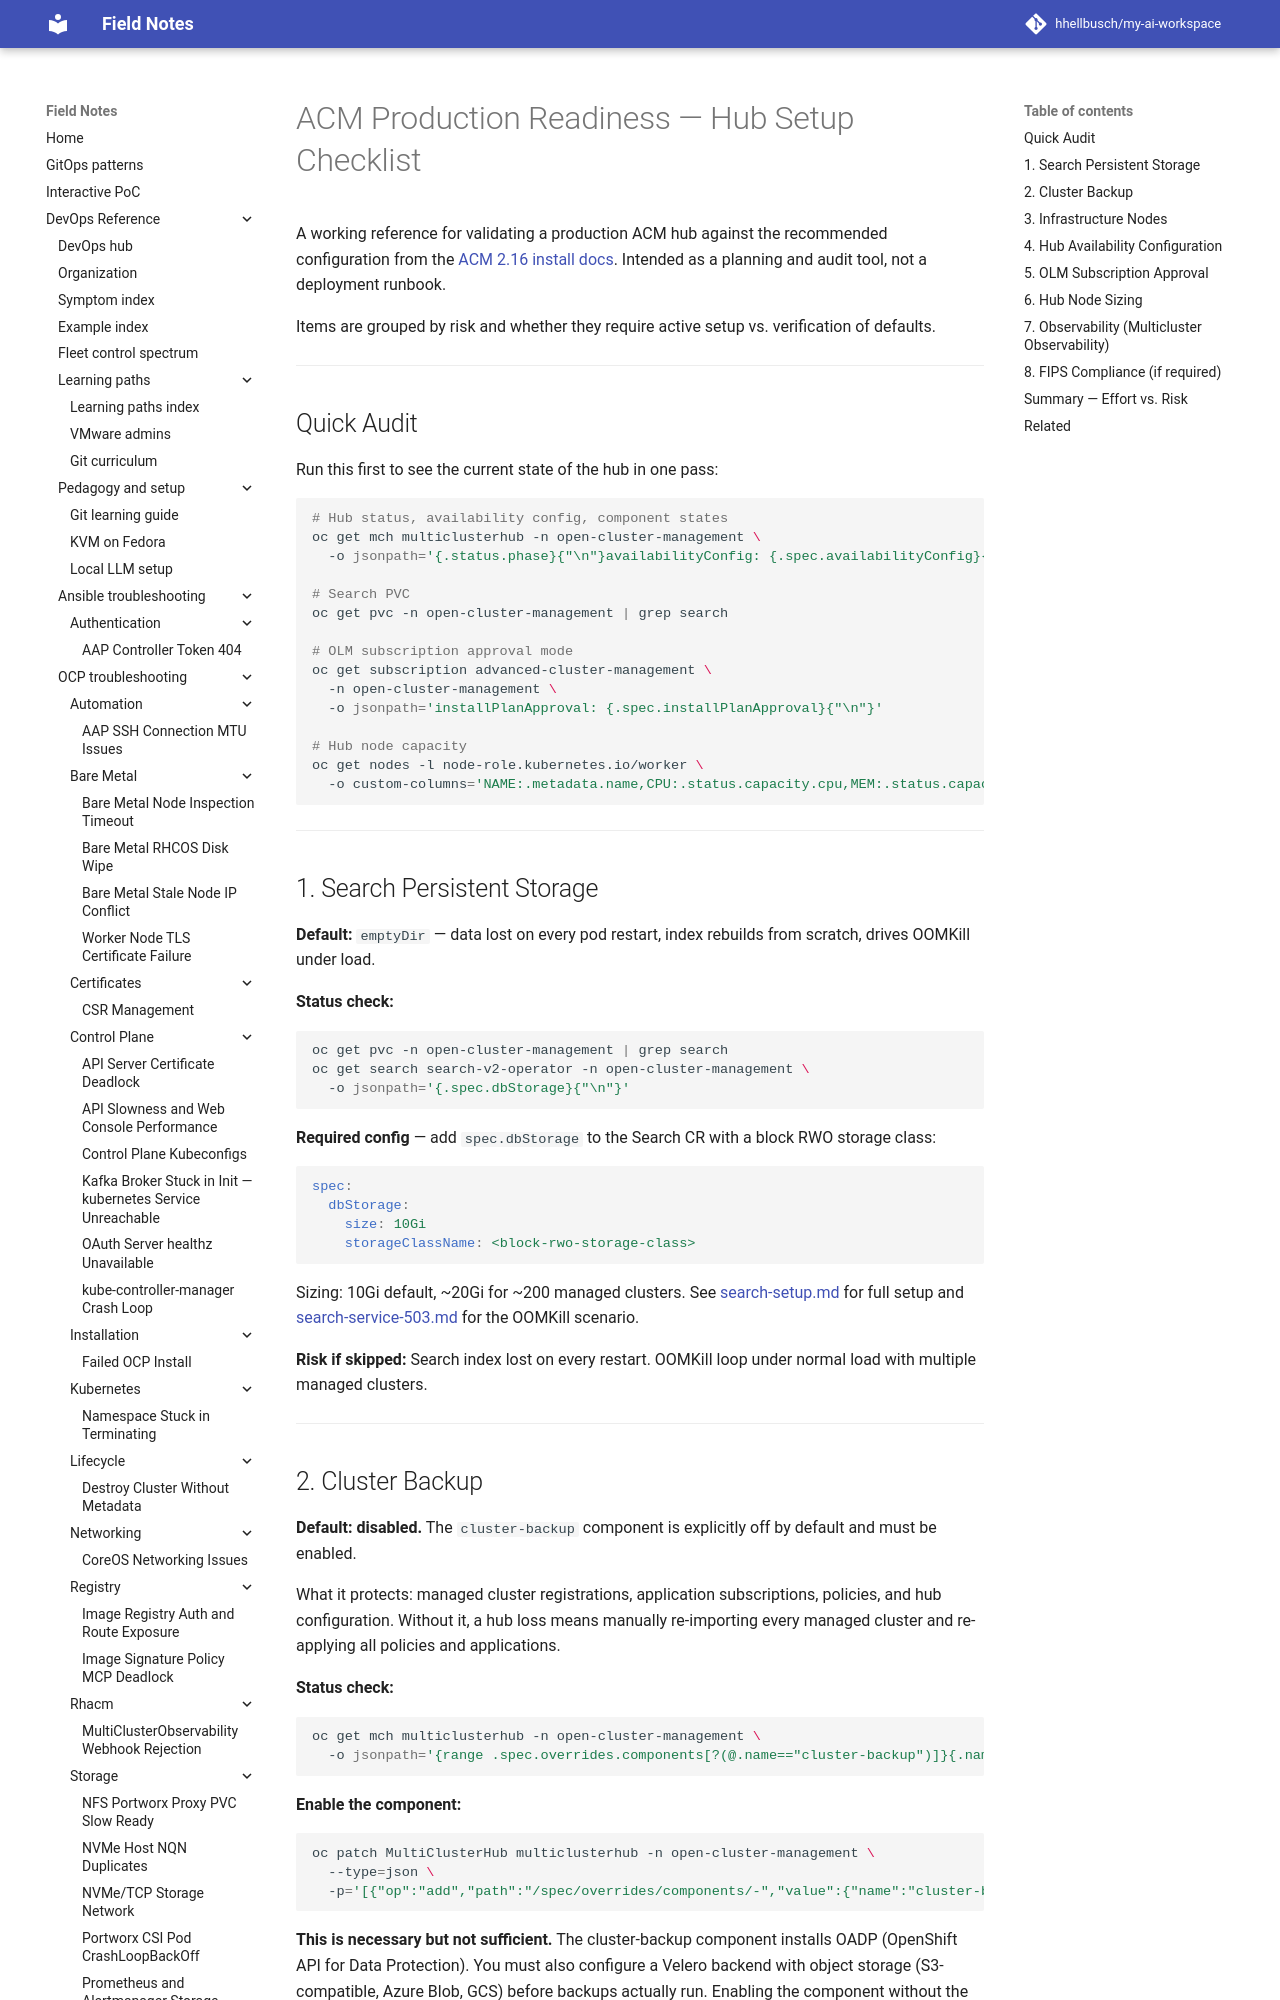

repository: hhellbusch/my-ai-workspace · page: devops/rhacm/notes/production-readiness/index.html · generator: mkdocs

---
review:
  status: unreviewed
  notes: "AI-generated 2026-04-23. Production items sourced from ACM 2.16 install docs (https://docs.redhat.com/en/documentation/red_hat_advanced_cluster_management_for_kubernetes/2.16/html/install/installing). Search PVC item confirmed in production session 2026-04-23. Cluster backup, infra nodes, availability config, OLM approval, observability, and sizing sections are doc-sourced but not all exercised in this environment — needs review pass against actual cluster state."
---

# ACM Production Readiness — Hub Setup Checklist

A working reference for validating a production ACM hub against the recommended configuration from the [ACM 2.16 install docs](https://docs.redhat.com/en/documentation/red_hat_advanced_cluster_management_for_kubernetes/2.16/html/install/installing). Intended as a planning and audit tool, not a deployment runbook.

Items are grouped by risk and whether they require active setup vs. verification of defaults.

---

## Quick Audit

Run this first to see the current state of the hub in one pass:

```bash
# Hub status, availability config, component states
oc get mch multiclusterhub -n open-cluster-management \
  -o jsonpath='{.status.phase}{"\n"}availabilityConfig: {.spec.availabilityConfig}{"\n"}{range .spec.overrides.components[*]}{.name}: {.enabled}{"\n"}{end}'

# Search PVC
oc get pvc -n open-cluster-management | grep search

# OLM subscription approval mode
oc get subscription advanced-cluster-management \
  -n open-cluster-management \
  -o jsonpath='installPlanApproval: {.spec.installPlanApproval}{"\n"}'

# Hub node capacity
oc get nodes -l node-role.kubernetes.io/worker \
  -o custom-columns='NAME:.metadata.name,CPU:.status.capacity.cpu,MEM:.status.capacity.memory'
```

---

## 1. Search Persistent Storage

**Default:** `emptyDir` — data lost on every pod restart, index rebuilds from scratch, drives OOMKill under load.

**Status check:**
```bash
oc get pvc -n open-cluster-management | grep search
oc get search search-v2-operator -n open-cluster-management \
  -o jsonpath='{.spec.dbStorage}{"\n"}'
```

**Required config** — add `spec.dbStorage` to the Search CR with a block RWO storage class:

```yaml
spec:
  dbStorage:
    size: 10Gi
    storageClassName: <block-rwo-storage-class>
```

Sizing: 10Gi default, ~20Gi for ~200 managed clusters. See [search-setup.md](./search-setup.md) for full setup and [search-service-503.md](../troubleshooting/search-service-503.md) for the OOMKill scenario.

**Risk if skipped:** Search index lost on every restart. OOMKill loop under normal load with multiple managed clusters.

---
